Image classification data set "tumorous_and_nontumorous" (ChandranSukirthan/Advanced-Brain-Tumor-Classification-Using-Deep-Learning on GitHub). Class labels (2): non-tumorous, tumorous.

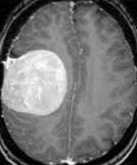
Label: tumorous

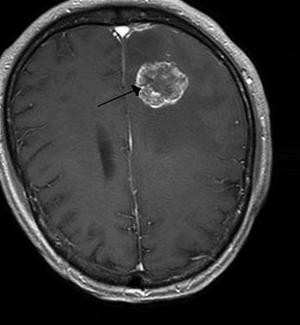
Label: tumorous

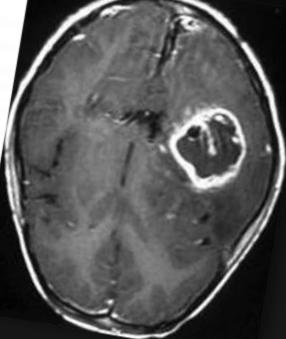
Label: tumorous

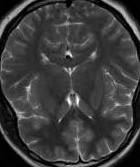
Label: non-tumorous

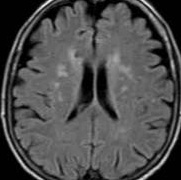
Label: non-tumorous

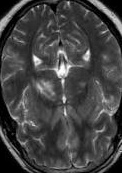
Label: non-tumorous
